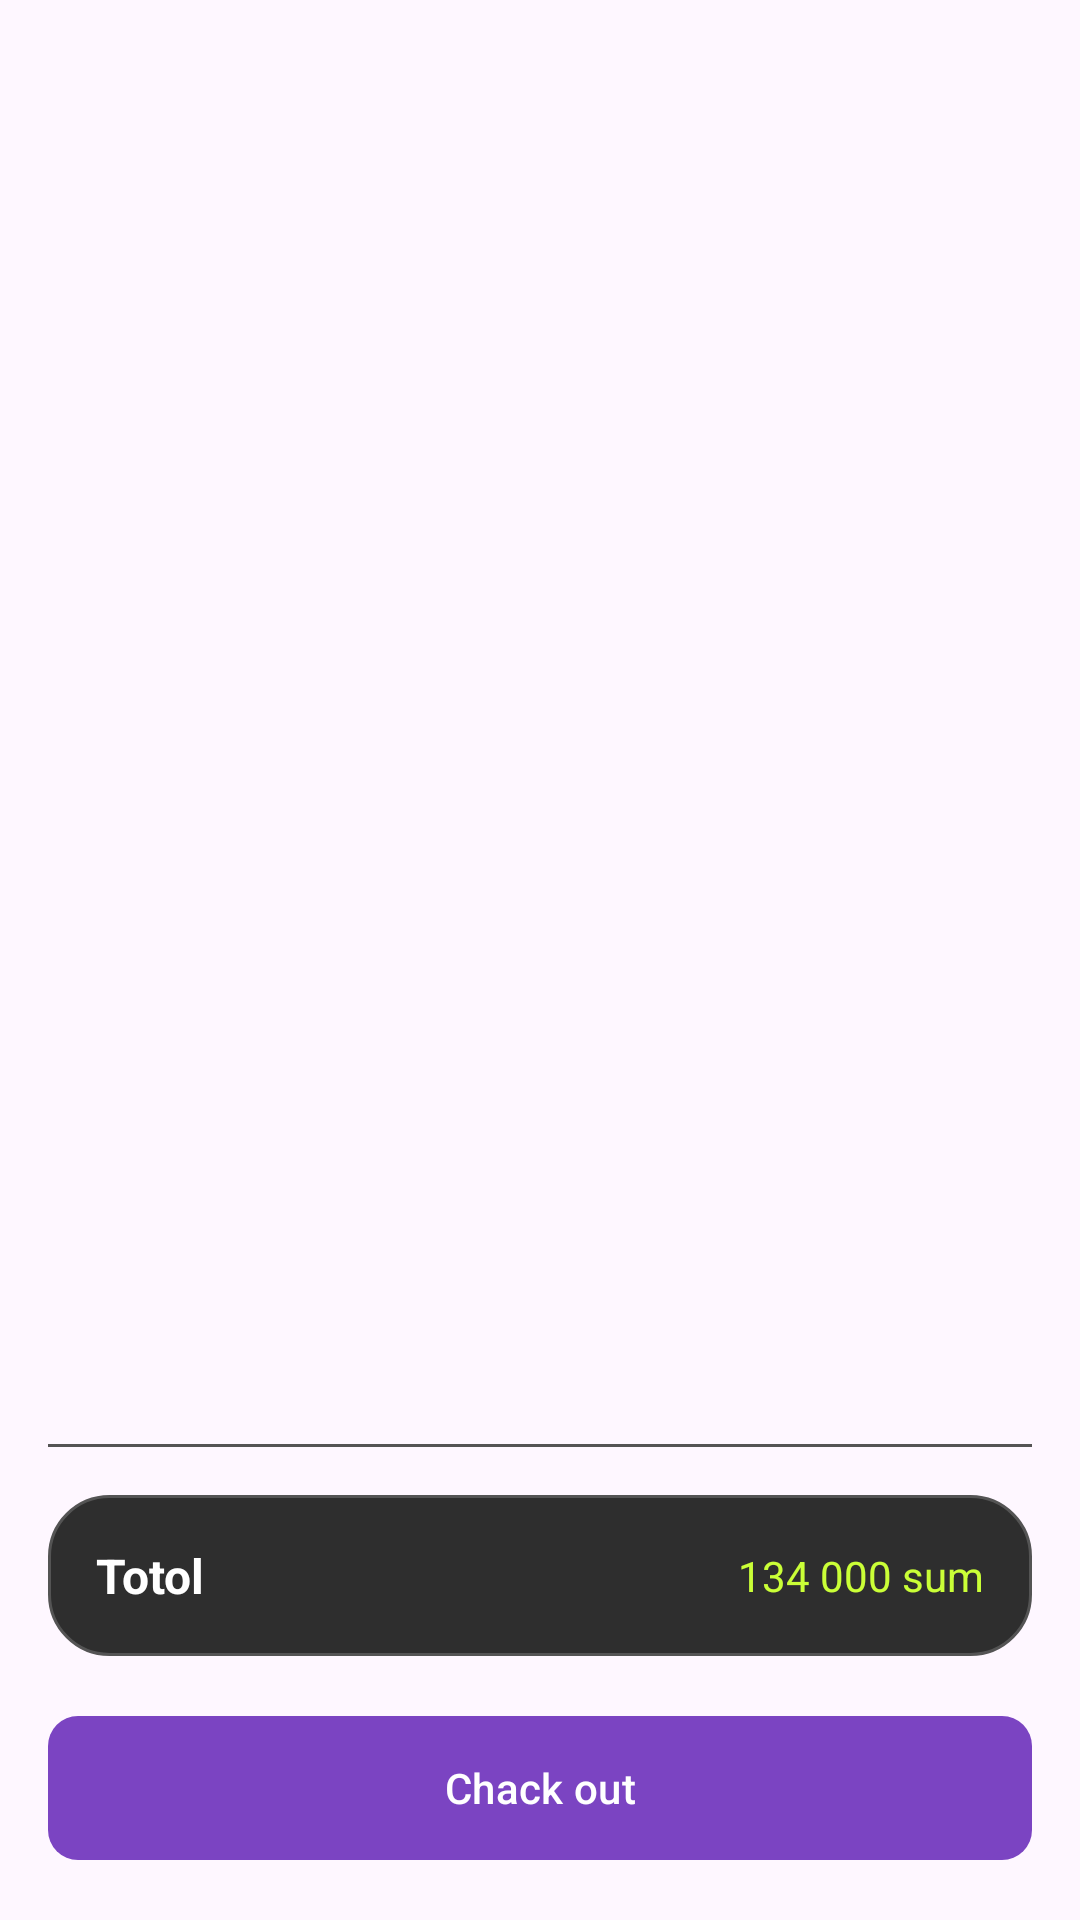

Reconstruct the res/layout file that produces this screen, plus the resources it refers to.
<!-- AndroidManifest.xml: application theme Theme.FoodExpress -->
<!-- res/layout/fragment_card.xml -->
<?xml version="1.0" encoding="utf-8"?>
<FrameLayout xmlns:android="http://schemas.android.com/apk/res/android"
    xmlns:tools="http://schemas.android.com/tools"
    android:layout_width="match_parent"
    android:layout_height="match_parent"
    xmlns:app="http://schemas.android.com/apk/res-auto"
    android:background="@drawable/bacraunt_main_gradient"
    tools:context=".screen.main.card.cardFragment">

    <LinearLayout
        android:layout_width="match_parent"
        android:layout_height="match_parent"
        android:layout_margin="16dp"
        android:orientation="vertical">

        <androidx.recyclerview.widget.RecyclerView
            android:id="@+id/cardpraductrecycler"
            android:layout_width="match_parent"
            android:layout_height="0dp"
            android:layout_weight="1"/>

        <View
            android:layout_width="match_parent"
            android:layout_height="1dp"
            android:layout_marginTop="8dp"
            android:background="@color/grey_color"/>

        <LinearLayout
            android:layout_width="match_parent"
            android:layout_height="wrap_content"
            android:layout_marginTop="16dp"
            android:gravity="center"
            android:background="@drawable/raundent_becraunt_shape"
            android:padding="16dp"
            android:orientation="horizontal">

            <TextView
                android:layout_width="0dp"
                android:layout_weight="1"
                android:layout_height="wrap_content"
                android:text="Totol"
                android:textSize="16sp"
                android:textStyle="bold"
                android:textColor="@color/white"/>

            <TextView
                android:layout_width="wrap_content"
                android:layout_height="wrap_content"
                android:text="134 000 sum"
                android:textColor="@color/color_accent" />
        </LinearLayout>
        
        <com.google.android.material.button.MaterialButton
            android:id="@+id/btnchackout"
            android:layout_width="match_parent"
            android:layout_height="56dp"
            android:layout_marginTop="16dp"
            android:text="Chack out"
            android:textColor="@color/white"
            app:backgroundTint="@color/color_primary"
            app:cornerRadius="10dp"/>
    </LinearLayout>

</FrameLayout>
<!-- resources referenced by this layout -->
<resources>
  <color name="color_accent">#Caff37</color>
  <color name="color_primary">#7B44c2</color>
  <color name="grey_color">#545454</color>
  <color name="white">#FFFFFFFF</color>
  <!-- drawable raundent_becraunt_shape (drawable) -->
  <?xml version="1.0" encoding="utf-8"?>
  <shape xmlns:android="http://schemas.android.com/apk/res/android">
  
      <corners android:radius="20dp"/>
      <stroke android:width="1dp"
          android:color="@color/grey_color"/>
      <solid android:color="#2e2e2e"/>
  </shape>
  <style name="Theme.FoodExpress" parent="Base.Theme.FoodExpress" />
  <style name="Base.Theme.FoodExpress" parent="Theme.Material3.Light.NoActionBar">
          
          <item name="colorPrimary">@color/color_primary</item>
          <item name="colorAccent">@color/color_accent</item>
      </style>
</resources>
